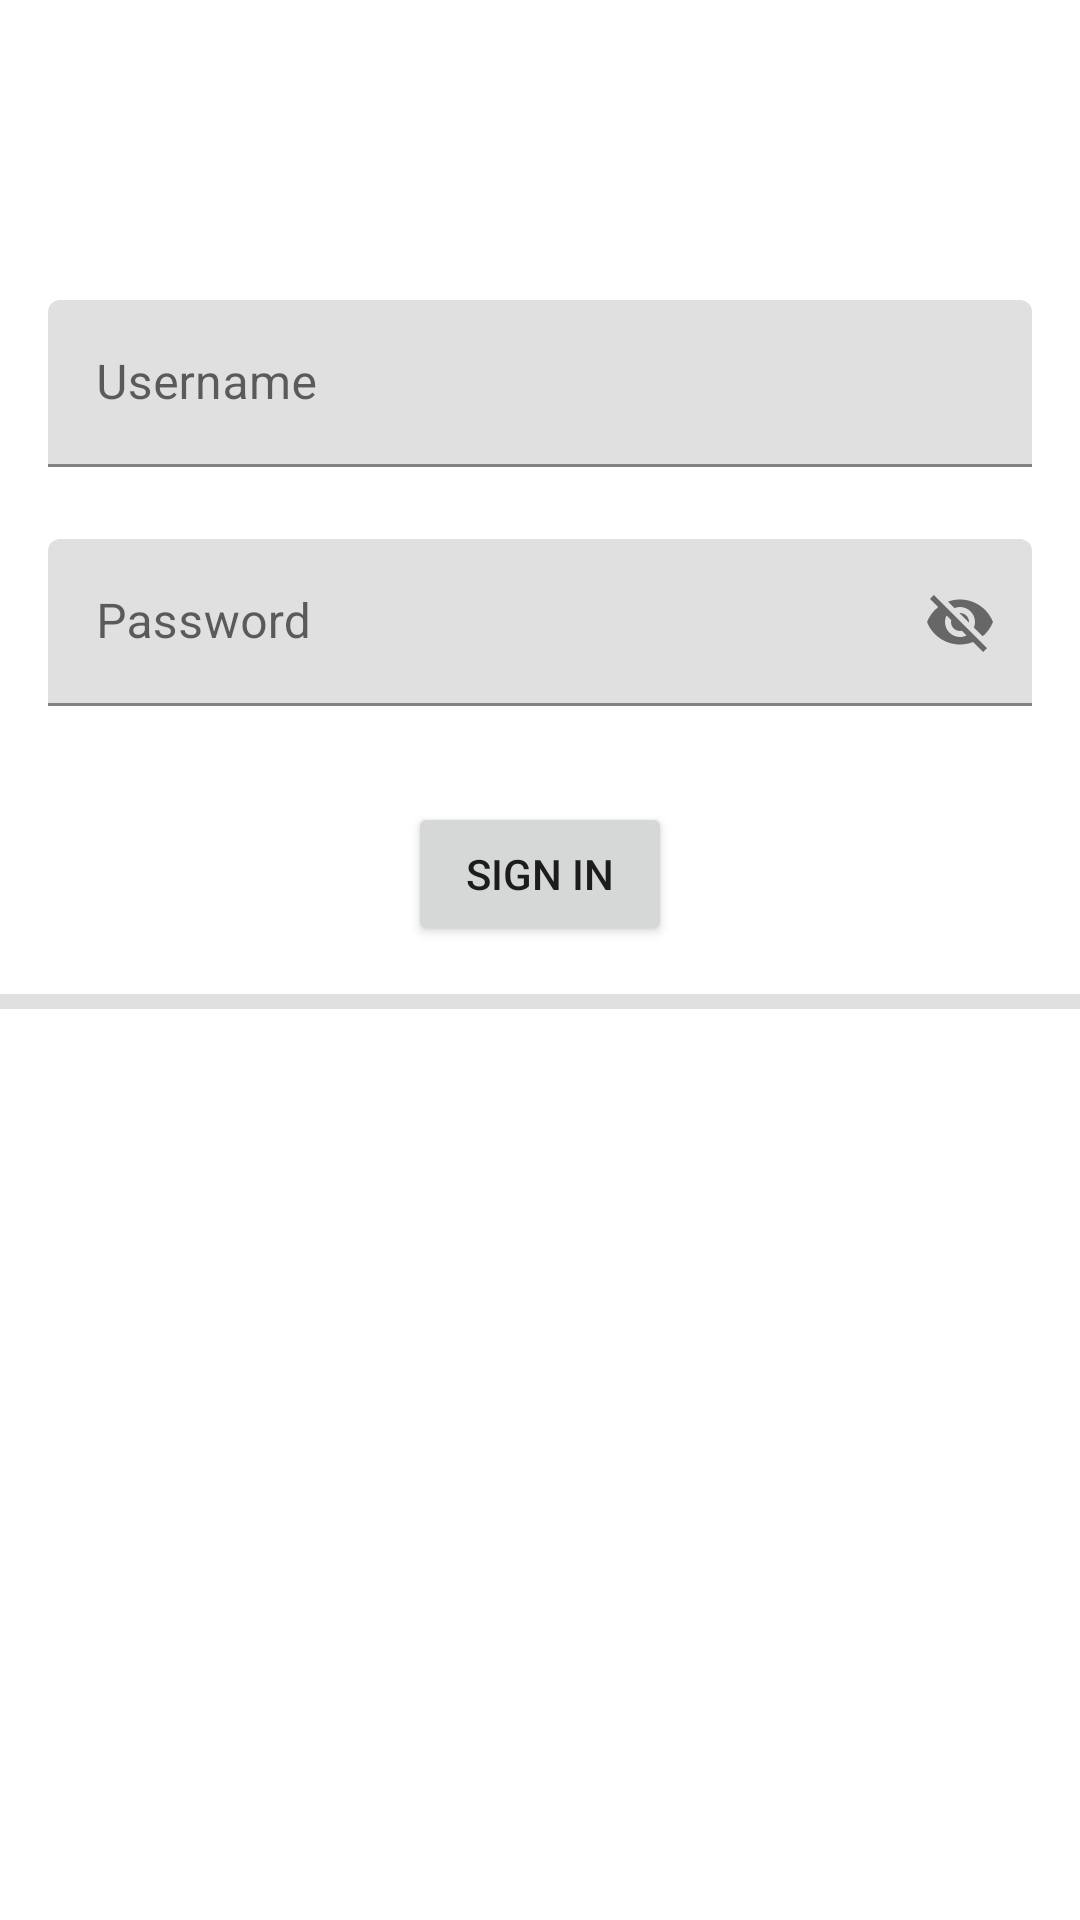

Android layout source for this screen:
<!-- AndroidManifest.xml: application theme Theme.AndroidWithKotlin -->
<!-- res/layout/activity_main.xml -->
<?xml version="1.0" encoding="utf-8"?>
<androidx.constraintlayout.widget.ConstraintLayout xmlns:android="http://schemas.android.com/apk/res/android"
    xmlns:app="http://schemas.android.com/apk/res-auto"
    xmlns:tools="http://schemas.android.com/tools"
    android:layout_width="match_parent"
    android:layout_height="match_parent"
    tools:context=".MainActivity">

    <com.google.android.material.textfield.TextInputLayout
        android:id="@+id/username"
        android:layout_width="match_parent"
        android:layout_height="wrap_content"
        android:layout_marginStart="16dp"
        android:layout_marginLeft="16dp"
        android:layout_marginTop="100dp"
        android:layout_marginEnd="16dp"
        android:layout_marginRight="16dp"
        android:hint="@string/username"
        app:hintEnabled="true"
        app:layout_constraintEnd_toEndOf="parent"
        app:layout_constraintStart_toStartOf="parent"
        app:layout_constraintTop_toTopOf="parent">

        <com.google.android.material.textfield.TextInputEditText
            android:id="@+id/edt_username"
            android:layout_width="match_parent"
            android:layout_height="wrap_content" />
    </com.google.android.material.textfield.TextInputLayout>

    <com.google.android.material.textfield.TextInputLayout
        android:id="@+id/password"
        android:layout_width="match_parent"
        android:layout_height="wrap_content"
        android:layout_marginStart="16dp"
        android:layout_marginLeft="16dp"
        android:layout_marginTop="24dp"
        android:layout_marginEnd="16dp"
        android:layout_marginRight="16dp"
        android:hint="@string/password"
        app:hintEnabled="true"
        app:layout_constraintEnd_toEndOf="parent"
        app:layout_constraintStart_toStartOf="parent"
        app:layout_constraintTop_toBottomOf="@+id/username"
        app:passwordToggleEnabled="true">

        <com.google.android.material.textfield.TextInputEditText
            android:id="@+id/edt_password"
            android:layout_width="match_parent"
            android:layout_height="wrap_content" />
    </com.google.android.material.textfield.TextInputLayout>

    <Button
        android:id="@+id/btn_signin"
        android:layout_width="wrap_content"
        android:layout_height="wrap_content"
        android:layout_marginTop="32dp"
        android:text="@string/signin"
        app:layout_constraintEnd_toEndOf="parent"
        app:layout_constraintStart_toStartOf="parent"
        app:layout_constraintTop_toBottomOf="@+id/password" />

    <View
        android:id="@+id/divider"
        android:layout_width="0dp"
        android:layout_height="5dp"
        android:layout_marginTop="16dp"
        android:background="?android:attr/listDivider"
        app:layout_constraintEnd_toEndOf="parent"
        app:layout_constraintStart_toStartOf="parent"
        app:layout_constraintTop_toBottomOf="@+id/btn_signin" />

    <TextView
        android:id="@+id/txt_result"
        android:layout_width="0dp"
        android:layout_height="wrap_content"
        android:layout_marginTop="32dp"
        app:layout_constraintEnd_toEndOf="parent"
        app:layout_constraintStart_toStartOf="parent"
        app:layout_constraintTop_toBottomOf="@+id/divider" />

</androidx.constraintlayout.widget.ConstraintLayout>
<!-- resources referenced by this layout -->
<resources>
  <string name="password">Password</string>
  <string name="signin">Sign In</string>
  <string name="username">Username</string>
  <style name="Theme.AndroidWithKotlin" parent="Theme.MaterialComponents.DayNight.DarkActionBar">
          
          <item name="colorPrimary">@color/purple_500</item>
          <item name="colorPrimaryVariant">@color/purple_700</item>
          <item name="colorOnPrimary">@color/white</item>
          
          <item name="colorSecondary">@color/teal_200</item>
          <item name="colorSecondaryVariant">@color/teal_700</item>
          <item name="colorOnSecondary">@color/black</item>
          
          <item name="android:statusBarColor" tools:targetApi="l">?attr/colorPrimaryVariant</item>
          
      </style>
  <!-- not gathered from this repository: default colours our renderer supplied (Android Studio template values) -->
  <color name="purple_500">#FF6200EE</color>
  <color name="purple_700">#FF3700B3</color>
  <color name="teal_200">#FF03DAC5</color>
  <color name="teal_700">#FF018786</color>
  <color name="black">#FF000000</color>
  <color name="white">#FFFFFFFF</color>
</resources>
